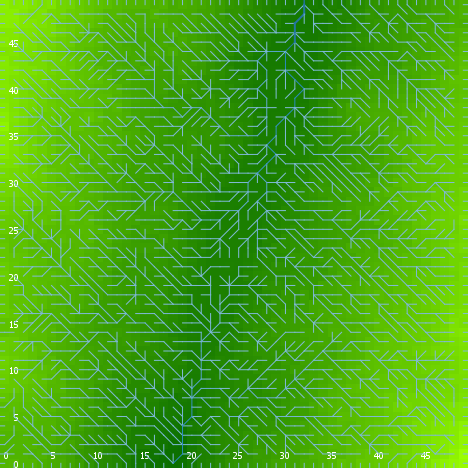

The data file committed next to this chart (first rows):
export-world data (NetLogo 6.0.4)
land_05_withInitialEcologicalCommunity.n…
05/27/2020 14:27:52:109 +0100
RANDOM STATE
0 0 -1727483681 477 0.4198839714240015 f…
GLOBALS
min-pxcor, max-pxcor, min-pycor, max-pycor, perspective, subject, nextIndex, directed-links, ticks, display-mode, ecol_brushfrequencyinflection, ecol_brushfrequencyrate, ecol_grassfrequencyinflection, ecol_grassfrequencyrate, ecol_woodfrequencyinflection, ecol_woodfrequencyrate, elevationdistribution, elev_algorithm-style, elev_featureanglerange, elev_inversioniterations, elev_noise, elev_numdepressions, elev_numprotuberances, elev_numranges
0, 49, 0, 49, 0, nobody, 2600, "UNDIRECTED", -1, "terrain", 10.22, 0.009641, 0.6247, 0.05701, 16.36, 0.03161, [41.58205593486993 44.52695103727387 37.…, "C#", 11.43, 1.883, 3.835, 4, 6, 96
TURTLES
who, color, heading, xcor, ycor, shape, label, label-color, breed, hidden?, size, pen-size, pen-mode, numpoints
0, 105, 55, 2, 41, "default", "", 9.9, {breed flowholders}, true, 1, 1, "up", 
1, 15, 201, 21, 25, "default", "", 9.9, {breed flowholders}, true, 1, 1, "up", 
2, 15, 222, 21, 17, "default", "", 9.9, {breed flowholders}, true, 1, 1, "up", 
3, 115, 339, 32, 9, "default", "", 9.9, {breed flowholders}, true, 1, 1, "up", 
4, 55, 257, 43, 29, "default", "", 9.9, {breed flowholders}, true, 1, 1, "up", 
5, 75, 253, 7, 37, "default", "", 9.9, {breed flowholders}, true, 1, 1, "up", 
6, 105, 47, 29, 24, "default", "", 9.9, {breed flowholders}, true, 1, 1, "up", 
7, 25, 77, 27, 6, "default", "", 9.9, {breed flowholders}, true, 1, 1, "up", 
8, 95, 292, 40, 1, "default", "", 9.9, {breed flowholders}, true, 1, 1, "up", 
9, 135, 98, 39, 14, "default", "", 9.9, {breed flowholders}, true, 1, 1, "up", 
10, 97, 90, 49, 46, "line half", "", 9.9, {breed flowholders}, false, 1, 1, "up", 
11, 65, 197, 1, 16, "default", "", 9.9, {breed flowholders}, true, 1, 1, "up", 
12, 65, 142, 24, 7, "default", "", 9.9, {breed flowholders}, true, 1, 1, "up", 
13, 65, 311, 22, 20, "default", "", 9.9, {breed flowholders}, true, 1, 1, "up", 
14, 35, 324, 41, 22, "default", "", 9.9, {breed flowholders}, true, 1, 1, "up", 
15, 25, 205, 46, 38, "default", "", 9.9, {breed flowholders}, true, 1, 1, "up", 
16, 25, 200, 16, 17, "default", "", 9.9, {breed flowholders}, true, 1, 1, "up", 
17, 65, 164, 30, 2, "default", "", 9.9, {breed flowholders}, true, 1, 1, "up", 
18, 95, 328, 40, 6, "default", "", 9.9, {breed flowholders}, true, 1, 1, "up", 
19, 95, 144, 35, 48, "default", "", 9.9, {breed flowholders}, true, 1, 1, "up", 
20, 15, 290, 12, 12, "default", "", 9.9, {breed flowholders}, true, 1, 1, "up", 
21, 5, 133, 11, 3, "default", "", 9.9, {breed flowholders}, true, 1, 1, "up", 
22, 115, 141, 43, 23, "default", "", 9.9, {breed flowholders}, true, 1, 1, "up", 
23, 115, 355, 15, 12, "default", "", 9.9, {breed flowholders}, true, 1, 1, "up", 
24, 85, 83, 40, 36, "default", "", 9.9, {breed flowholders}, true, 1, 1, "up", 
25, 85, 52, 27, 30, "default", "", 9.9, {breed flowholders}, true, 1, 1, "up", 
26, 85, 67, 6, 19, "default", "", 9.9, {breed flowholders}, true, 1, 1, "up", 
27, 125, 49, 1, 29, "default", "", 9.9, {breed flowholders}, true, 1, 1, "up", 
28, 55, 208, 7, 12, "default", "", 9.9, {breed flowholders}, true, 1, 1, "up", 
29, 115, 55, 12, 30, "default", "", 9.9, {breed flowholders}, true, 1, 1, "up", 
30, 25, 51, 2, 28, "default", "", 9.9, {breed flowholders}, true, 1, 1, "up", 
31, 125, 240, 25, 17, "default", "", 9.9, {breed flowholders}, true, 1, 1, "up", 
32, 65, 359, 36, 46, "default", "", 9.9, {breed flowholders}, true, 1, 1, "up", 
33, 97, 90, 49, 5, "line half", "", 9.9, {breed flowholders}, false, 1, 1, "up", 
34, 135, 20, 46, 44, "default", "", 9.9, {breed flowholders}, true, 1, 1, "up", 
35, 85, 2, 24, 16, "default", "", 9.9, {breed flowholders}, true, 1, 1, "up", 
36, 105, 272, 38, 26, "default", "", 9.9, {breed flowholders}, true, 1, 1, "up", 
37, 125, 202, 6, 35, "default", "", 9.9, {breed flowholders}, true, 1, 1, "up", 
38, 105, 208, 15, 36, "default", "", 9.9, {breed flowholders}, true, 1, 1, "up", 
39, 135, 325, 44, 33, "default", "", 9.9, {breed flowholders}, true, 1, 1, "up", 
40, 5, 274, 16, 47, "default", "", 9.9, {breed flowholders}, true, 1, 1, "up", 
41, 125, 101, 42, 10, "default", "", 9.9, {breed flowholders}, true, 1, 1, "up", 
42, 5, 6, 4, 28, "default", "", 9.9, {breed flowholders}, true, 1, 1, "up", 
43, 115, 33, 43, 43, "default", "", 9.9, {breed flowholders}, true, 1, 1, "up", 
44, 15, 147, 45, 34, "default", "", 9.9, {breed flowholders}, true, 1, 1, "up", 
45, 75, 277, 14, 7, "default", "", 9.9, {breed flowholders}, true, 1, 1, "up", 
46, 85, 63, 29, 36, "default", "", 9.9, {breed flowholders}, true, 1, 1, "up", 
47, 95, 129, 18, 16, "default", "", 9.9, {breed flowholders}, true, 1, 1, "up", 
48, 5, 52, 47, 42, "default", "", 9.9, {breed flowholders}, true, 1, 1, "up", 
49, 115, 31, 10, 16, "default", "", 9.9, {breed flowholders}, true, 1, 1, "up", 
50, 125, 288, 12, 40, "default", "", 9.9, {breed flowholders}, true, 1, 1, "up", 
... 10,371 more rows
